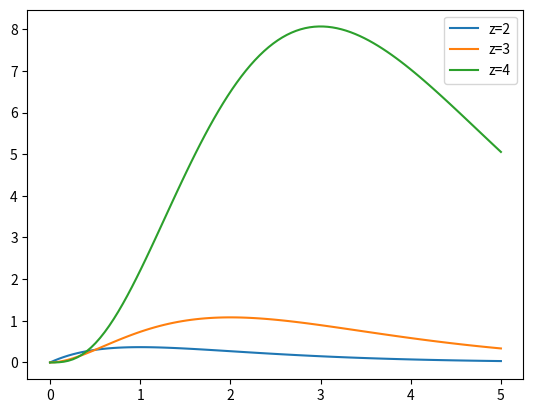

This chart was generated by the following Python code:
import numpy as np
import matplotlib.pyplot as plt
from scipy.special import gamma

x = np.linspace(0, 5, 100)  # 定义x的取值范围
z_values = [2, 3, 4]  # 定义z的取值

# 计算Gamma函数的值
y_values = []
for z in z_values:
    y_values.append(gamma(z) * x**(z-1) * np.exp(-x))

# 绘制曲线图
plt.plot(x, y_values[0], label=f"z={z_values[0]}")
plt.plot(x, y_values[1], label=f"z={z_values[1]}")
plt.plot(x, y_values[2], label=f"z={z_values[2]}")
plt.legend()
plt.show()
